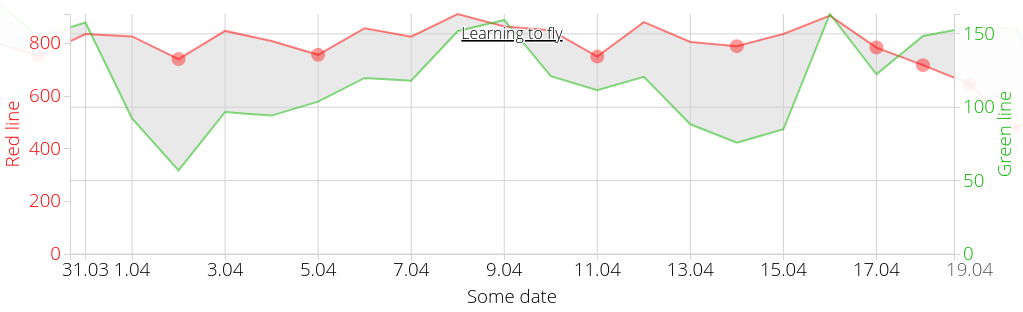
D3 v3 page, settled after 360 driven frames (6 s of simulated time); the page loaded 1 data file(s).



var TITLE = "Learning to fly",
    LABEL_BOTTOM = "Some date",
    LABEL_RIGHT = "Green line",
    LABEL_LEFT = "Red line";


var globalData;
var samplesInView = 20;
var tick = 0;
var duration = 900;
var inter = setInterval(function() {updateData(); tick++;}, duration);

var margin = { top: 30, right: 70, bottom: 50, left: 70  },
    width = window.innerWidth - margin.left - margin.right,
    height = 320 - margin.top - margin.bottom;

var parseDate = d3.time.format("%d-%b-%y").parse;
var formatTime = d3.time.format("%e %B");
var formatValue = d3.format(",.0f");

// functions that convert linearly from input to screen dimensions
// domain is the property of it
// scale can be linear, ordinal
var x = d3.time.scale().range([0, width]);
var y0 = d3.scale.linear().range([height, 0]);
var y1 = d3.scale.linear().range([height, 0]);

var xAxis = d3.svg.axis().scale(x).orient("bottom").ticks(8).tickFormat(d3.time.format("%e.%m"));
var yAxisL = d3.svg.axis().scale(y0).orient("left").ticks(5);
var yAxisR = d3.svg.axis().scale(y1).orient("right").ticks(5);


var valueline0 = d3.svg.line()
    //.interpolate("basis")
    .x(function(d) {return x(d.date);})
    .y(function(d) {return y0(d.close);});

var valueline1 = d3.svg.line()
    //.interpolate("basis")
    .x(function(d) {return x(d.date);})
    .y(function(d) {return y1(d.open);});


//the area definition describes drawing two lines that share the
//same x coordinates, but simultaneously draws two y coordinates, y0 and y1.
var area = d3.svg.area()
    .x(function(d) { return x(d.date); })
    .y0(function(d) { return y0(d.close); })
    .y1(function(d) { return y1(d.open); });

var div = d3.select("body").append("div")
    .attr("class", "tooltip")
    .style("opacity", 0);

var svg = d3.select("body")
    .append("svg")
        .attr("width", width + margin.left + margin.right)
        .attr("height", height + margin.top + margin.bottom)
        .attr("viewBox", "0 0 320 320")
        .attr("preserveAspectRatio","xMinYMin")
    .append("g")
        .attr("transform","translate(" + margin.left + "," + margin.top + ")");


function make_x_axis() {
    return d3.svg.axis().scale(x).orient("bottom").ticks(8)
    }

function make_y_axis() {
    return d3.svg.axis().scale(y1).orient("left").ticks(5)
    }


        window.onresize = function(event){
            width = window.innerWidth - margin.left - margin.right,
            //x = d3.time.scale().range([0, width]);
            d3.select("svg").attr("width", width + margin.left + margin.right);
            d3.select("#rightGroup")
                .attr("transform", "translate(" + width + ",0)");
            d3.selectAll(".title, .label.bottom")
                .attr("x", width/2);
            x = d3.time.scale().range([0, width]);
            xAxis = d3.svg.axis().scale(x);


        }














function updateData() {
    if (tick > globalData.length-samplesInView)tick = 0;

    data = globalData;
    data_ = globalData.slice(tick, samplesInView + tick);

    // Scale the range of the data again
    x.domain(d3.extent(data_, function(d) {return d.date;}));
    y0.domain([0, d3.max(data_, function(d) {return d.close;})]);
    y1.domain([0, d3.max(data_, function(d) {return d.open;})]);

    // Select the section we want to apply our changes to
    var svg = d3.select("body").transition().ease("linear").duration(duration);


    // draw grid
    svg.select(".grid.x")
        .call(make_x_axis()
            .tickSize(-height, 0, 0)
            .tickFormat("")
            )

    svg.select(".grid.y")
        .call(make_y_axis()
            .tickSize(-width, 0, 0)
            .tickFormat("")
            )


    // Make the changes
    svg.select(".line.left") // change the line
        .attr("d", valueline0(data));

    svg.select(".line.right") // change the line
        .attr("d", valueline1(data));


    svg.select(".area")
        .attr("d", area(data));


    svg.select(".x.axis") // change the x axis
        .call(xAxis);

    svg.select(".y.axis.right") // change the y axis
        .call(yAxisR);

    svg.select(".y.axis.left") // change the y axis
        .call(yAxisL);


    svg.selectAll("circle")
        .attr("cx", function(d) { return x(d.date); })
        .attr("cy", function(d) { return y0(d.close); });

}









// Get the data
d3.tsv("data/data0.tsv", function(error, data) {
    data.forEach(function(d) {
        d.date = parseDate(d.date);
        d.close = +d.close;
        d.open = +d.open;
    });

    globalData = data;
    data = globalData; //.slice(tick, samplesInView + tick);


    // Scale the range of the data
    x.domain(d3.extent(data, function(d) {return d.date;}));
    y0.domain([0, d3.max(data, function(d) {return d.close;})]);
    y1.domain([0, d3.max(data, function(d) {return d.open;})]);


    // draw grid
    svg.append("g")
        .attr("class", "grid x")
        .attr("transform", "translate(0," + height + ")")
        .call(make_x_axis()
            .tickSize(-height, 0, 0)
            .tickFormat("")
            )
    svg.append("g")
        .attr("class", "grid y")
        .call(make_y_axis()
            .tickSize(-width, 0, 0)
            .tickFormat("")
            )


    // draw area alternative way
    svg.append("path")
        //.datum(data) works as well, when the last line says attr("d", area);
        .attr("class", "area")
        .attr("d", area(data));


    // draw line
    svg.append("path") // Add the valueline path.
        .attr("class", "line left")
        .attr("d", valueline0(data)); //.slice(1,data.length-1)

    svg.append("path") // Add the valueline path.
        .attr("class", "line right")
        .attr("d", valueline1(data)); //.slice(1,data.length-1)


    svg.selectAll("circle")
        .data(data)
      .enter().append("circle")
        .filter(function(d) { return d.close < 800 })
        .attr("class","circle")
        .attr("r", function(d){ return d.close<600? d.close/100 : 7; })
        .attr("cx", function(d) { return x(d.date); })
        .attr("cy", function(d) { return y0(d.close); })
        .on("mouseover", function(d) {
            div.transition()
                .duration(200)
                .style("opacity", .9);
            div.html(formatTime(d.date) + "<br/>" + formatValue(d.close))
                .style("left", (d3.event.pageX) + "px")
                .style("top", (d3.event.pageY - 28) + "px");
        })
        .on("mouseout", function(d) {
            div.transition()
                .duration(500)
                .style("opacity", 0);
        });

    var yLeftGroup = svg.append("g");
    var yRightGroup = svg.append("g")
    .attr("id", "rightGroup")
    .attr("transform", "translate(" + width + " ,0)");

    yLeftGroup.append("rect")
        .attr("class","patch left")
        .attr("x",-margin.left)
        .attr("y",-margin.top)
        .attr("width", margin.left)
        .attr("height", height + margin.top + margin.bottom);

    yRightGroup.append("rect")
        .attr("class","patch right")
        .attr("x",0)
        .attr("y",-margin.top)
        .attr("width", margin.right)
        .attr("height", height + margin.top + margin.bottom);


    // draw axes
    svg.append("g") // Add the X Axis
        .attr("class", "x axis")
        .attr("transform", "translate(0," + height + ")")
        .call(xAxis);


    yLeftGroup.append("g") // Add the Y Axis
        .attr("class", "y axis left")
        .call(yAxisL);

    yRightGroup.append("g") // Add the Y Axis
        .attr("class", "y axis right")
        .call(yAxisR);


    // draw axis labels
    svg.append("text") // text label for the x axis
        .attr("x", width / 2 )
        .attr("y", height + margin.bottom)
        .attr("dy", "-0.75")
        .style("text-anchor", "middle")
        .attr("class", "label bottom")
        .text(LABEL_BOTTOM);

    yLeftGroup.append("text")
        .attr("transform", "rotate(-90)")
        .attr("y",0 - margin.left)
        .attr("x",0 - (height / 2))
        .attr("dy", "1em")
        .attr("class", "label left")
        .style("text-anchor", "middle")
        .text(LABEL_LEFT);

    yRightGroup.append("text")
        .attr("y",margin.right)
        .attr("x",0 - (height / 2))
        .attr("dy", "-0.7em")
        .attr("class", "label right")
        .attr("transform", "rotate(-90)")
        .style("text-anchor", "middle")
        .text(LABEL_RIGHT);


    // draw title
    svg.append("text")
        .attr("x", (width / 2))
        .attr("y", 25)
        .attr("text-anchor", "middle")
        .attr("class", "title shadow")
        .text(TITLE);

    svg.append("text")
        .attr("x", (width / 2))
        .attr("y", 25)
        .attr("text-anchor", "middle")
        .attr("class", "title")
        .text(TITLE);




});


    

### data: data/data0.tsv
date	close	open
26-Mar-12	728.7	165.1
27-Mar-12	962.4	195
28-Mar-12	923.2	161
29-Mar-12	805.2	174.6
30-Mar-12	751.5	148
31-Mar-12	835.2	157.8
01-Apr-12	826.2	92.33
02-Apr-12	740.2	57.01
03-Apr-12	847.2	96.77
04-Apr-12	809.1	94.3
05-Apr-12	756.5	103.8
06-Apr-12	857.5	119.9
07-Apr-12	825.3	118.1
08-Apr-12	911.5	151.8
09-Apr-12	864.2	159.5
10-Apr-12	850.2	121.2
11-Apr-12	749.7	111.7
12-Apr-12	880.4	120.7
13-Apr-12	805.4	88.39
14-Apr-12	789.5	75.83
15-Apr-12	835.8	84.98
16-Apr-12	905.5	163.5
17-Apr-12	784	122.5
18-Apr-12	717.3	148.6
19-Apr-12	646	154.5
20-Apr-12	477.1	153.7
21-Apr-12	574.8	89.99
22-Apr-12	486.5	144.2
23-Apr-12	257.1	74.13
24-Apr-12	370.7	130
25-Apr-12	245.3	109.9
26-Apr-12	331.8	84.31
27-Apr-12	304.5	122.9
28-Apr-12	445.4	197.4
29-Apr-12	334.9	153.4
30-Apr-12	216.9	116.8
01-May-12	376.3	196.4
02-May-12	203.7	114.5
03-May-12	377.8	165.2
04-May-12	324.9	137.3
05-May-12	477.9	189.7
06-May-12	482.1	149.6
07-May-12	635.8	182.6
08-May-12	629.8	139.4
09-May-12	667.2	102.2
10-May-12	427.6	73.29
11-May-12	448	160.6
12-May-12	1026	124.4
13-May-12	1004	71.72
14-May-12	193.5	107.9
15-May-12	878.9	161.3
16-May-12	923.4	153.4
17-May-12	844.2	121
18-May-12	837.3	80.16
19-May-12	906.6	118.5
20-May-12	875	44.18
21-May-12	898.8	34.24
22-May-12	962.2	61.46
23-May-12	933	56.7
24-May-12	938.8	77.67
... 129 more rows